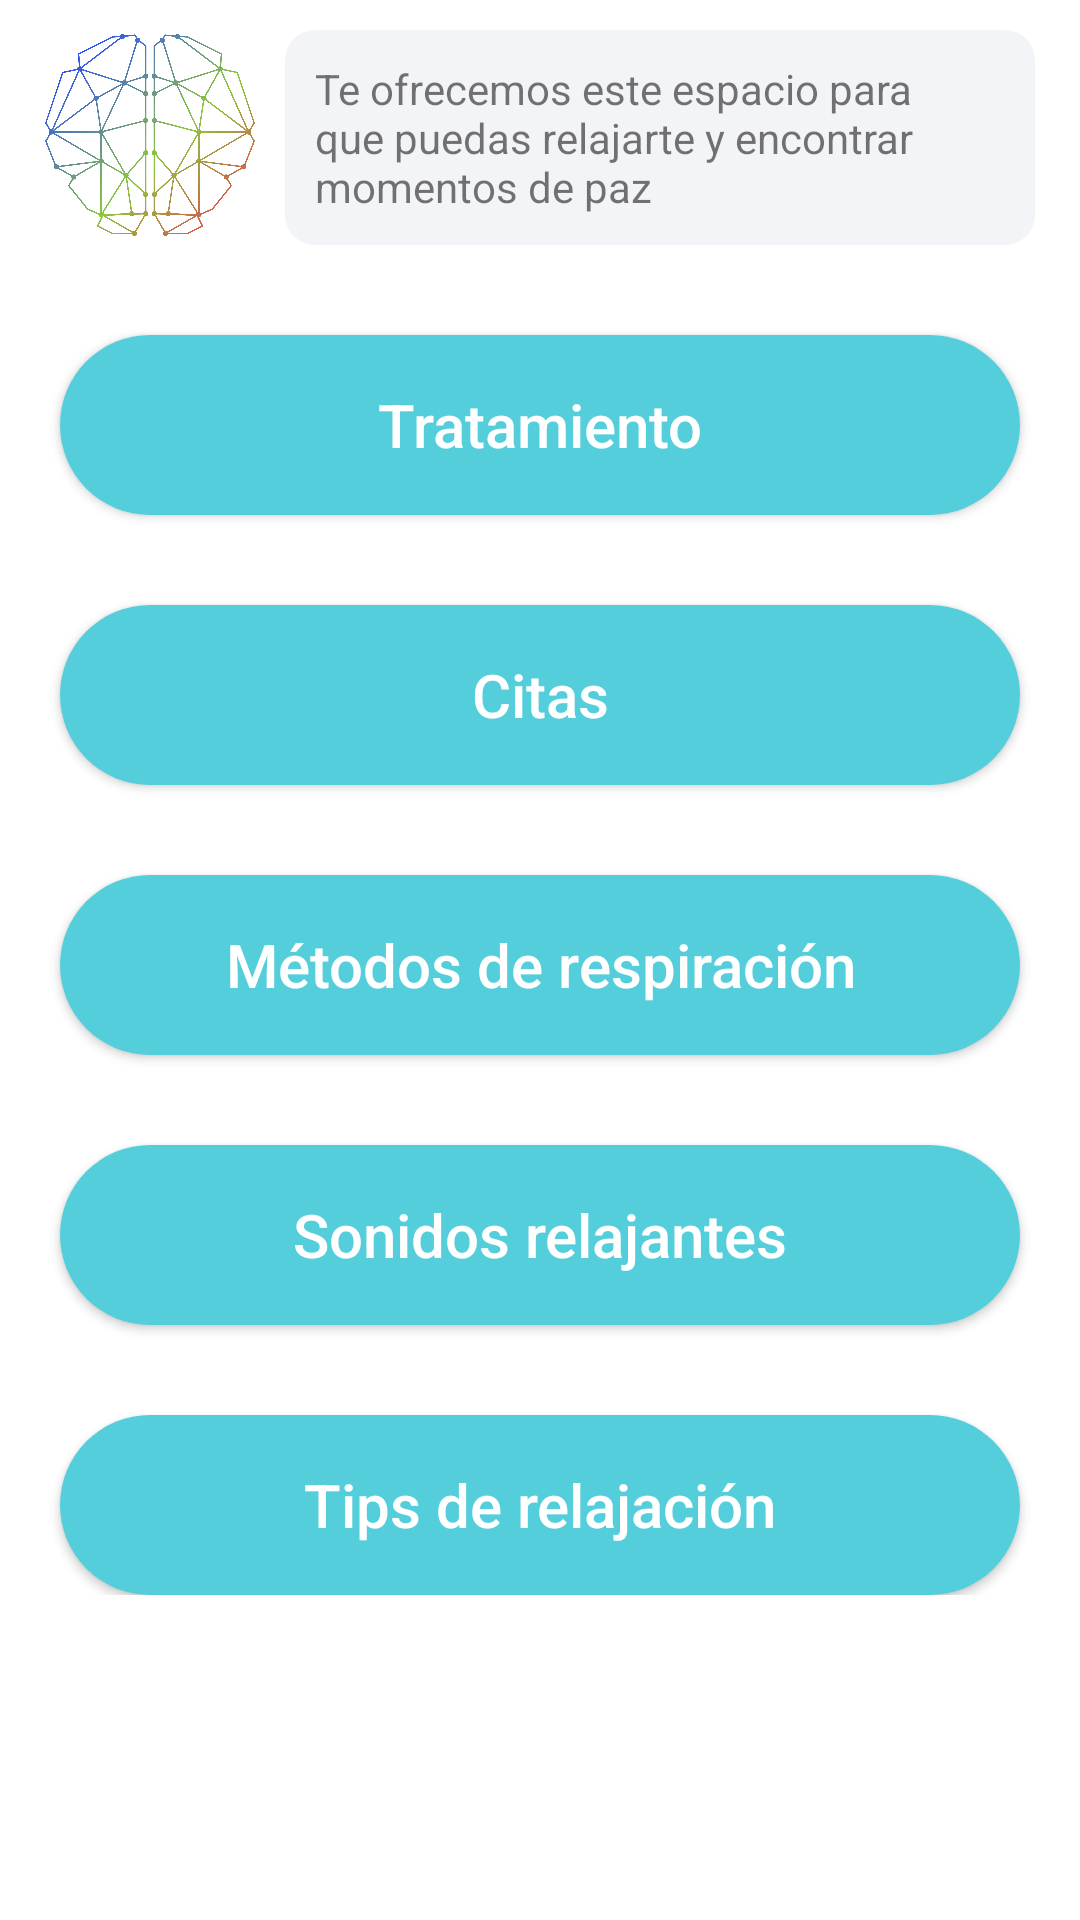

Write the Android layout XML for this screen, with the resource values it uses.
<!-- AndroidManifest.xml: application theme AppTheme -->
<!-- res/layout/fragment_advice.xml -->
<?xml version="1.0" encoding="utf-8"?>
<ScrollView
    xmlns:android="http://schemas.android.com/apk/res/android"
    xmlns:app="http://schemas.android.com/apk/res-auto"
    xmlns:tools="http://schemas.android.com/tools"
    android:layout_height="match_parent"
    android:layout_width="match_parent"
    android:background="@color/colorPrimary"
    tools:context=".ui.advice.AdviceFragment">

    <androidx.constraintlayout.widget.ConstraintLayout
        android:layout_width="match_parent"
        android:layout_height="wrap_content">

        <LinearLayout
            android:id="@+id/advice_title"
            android:layout_width="match_parent"
            android:layout_height="wrap_content"
            app:layout_constraintTop_toTopOf="parent"
            app:layout_constraintStart_toStartOf="parent"
            android:paddingStart="15dp"
            android:paddingEnd="15dp"
            android:orientation="horizontal">

            <ImageView
                android:id="@+id/control_image"
                android:layout_marginTop="10dp"
                app:layout_constraintTop_toTopOf="parent"
                app:layout_constraintStart_toStartOf="parent"
                app:layout_constraintEnd_toEndOf="parent"
                android:layout_width="70dp"
                android:layout_height="70dp"
                android:src="@drawable/tc_logo_icon" />

            <TextView
                android:id="@+id/text_control_hello"
                android:background="@drawable/input"
                android:layout_width="match_parent"
                android:layout_height="wrap_content"
                android:minHeight="70dp"
                android:gravity="start|center"
                android:layout_marginStart="10dp"
                android:layout_marginTop="10dp"
                android:padding="10dp"
                android:text="@string/advice_title"
                android:textSize="14sp" />
        </LinearLayout>

        <Button
            android:id="@+id/advice_btn_treatments"
            android:background="@drawable/button_enabled"
            android:textColor="@color/defaultTextColorWhite"
            android:textAllCaps="false"
            android:layout_width="match_parent"
            android:layout_height="60sp"
            android:gravity="center"
            android:layout_marginTop="30sp"
            android:layout_marginStart="20dp"
            android:layout_marginEnd="20dp"
            android:textSize="20sp"
            android:text="@string/advice_btn_treatments"
            app:layout_constraintStart_toStartOf="parent"
            app:layout_constraintEnd_toEndOf="parent"
            app:layout_constraintTop_toBottomOf="@id/advice_title"/>

        <Button
            android:id="@+id/advice_btn_quotes"
            android:background="@drawable/button_enabled"
            android:textColor="@color/defaultTextColorWhite"
            android:textAllCaps="false"
            android:layout_width="match_parent"
            android:layout_height="60sp"
            android:gravity="center"
            android:layout_marginTop="30sp"
            android:layout_marginStart="20dp"
            android:layout_marginEnd="20dp"
            android:textSize="20sp"
            android:text="@string/advice_btn_quotes"
            app:layout_constraintStart_toStartOf="parent"
            app:layout_constraintEnd_toEndOf="parent"
            app:layout_constraintTop_toBottomOf="@id/advice_btn_treatments"/>

        <Button
            android:id="@+id/advice_btn_breath_methods"
            android:background="@drawable/button_enabled"
            android:textColor="@color/defaultTextColorWhite"
            android:textAllCaps="false"
            android:layout_width="match_parent"
            android:layout_height="60sp"
            android:gravity="center"
            android:layout_marginTop="30sp"
            android:layout_marginStart="20dp"
            android:layout_marginEnd="20dp"
            android:textSize="20sp"
            android:text="@string/advice_btn_breath_methods"
            app:layout_constraintStart_toStartOf="parent"
            app:layout_constraintEnd_toEndOf="parent"
            app:layout_constraintTop_toBottomOf="@id/advice_btn_quotes"/>

        <Button
            android:id="@+id/advice_btn_relax_sounds"
            android:background="@drawable/button_enabled"
            android:textColor="@color/defaultTextColorWhite"
            android:textAllCaps="false"
            android:layout_width="match_parent"
            android:layout_height="60sp"
            android:gravity="center"
            android:layout_marginTop="30sp"
            android:layout_marginStart="20dp"
            android:layout_marginEnd="20dp"
            android:textSize="20sp"
            android:text="@string/advice_btn_relax_sounds"
            app:layout_constraintStart_toStartOf="parent"
            app:layout_constraintEnd_toEndOf="parent"
            app:layout_constraintTop_toBottomOf="@id/advice_btn_breath_methods"/>

        <Button
            android:id="@+id/advice_btn_information"
            android:background="@drawable/button_enabled"
            android:textColor="@color/defaultTextColorWhite"
            android:textAllCaps="false"
            android:layout_width="match_parent"
            android:layout_height="60sp"
            android:gravity="center"
            android:layout_marginTop="30dp"
            android:layout_marginStart="20dp"
            android:layout_marginEnd="20dp"
            android:textSize="20sp"
            android:text="@string/advice_btn_information"
            app:layout_constraintStart_toStartOf="parent"
            app:layout_constraintEnd_toEndOf="parent"
            app:layout_constraintTop_toBottomOf="@id/advice_btn_relax_sounds"/>

    </androidx.constraintlayout.widget.ConstraintLayout>
</ScrollView>
<!-- resources referenced by this layout -->
<resources>
  <color name="colorPrimary">#FFFFFF</color>
  <color name="defaultTextColorWhite">#FFFFFF</color>
  <!-- drawable button_enabled (drawable) -->
  <?xml version="1.0" encoding="utf-8"?>
  <shape xmlns:android="http://schemas.android.com/apk/res/android"
      android:shape="rectangle"
      android:padding="5dp">
  
      <solid android:color="#55cedc"/>
  
      <corners
          android:bottomRightRadius="100dp"
          android:bottomLeftRadius="100dp"
          android:topLeftRadius="100dp"
          android:topRightRadius="100dp" />
  </shape>
  <!-- drawable input (drawable) -->
  <?xml version="1.0" encoding="utf-8"?>
  <shape xmlns:android="http://schemas.android.com/apk/res/android"
      android:shape="rectangle"
      android:padding="5dp">
  
      <solid android:color="#f3f4f8"/>
  
  <corners
          android:bottomRightRadius="10dp"
          android:bottomLeftRadius="10dp"
          android:topLeftRadius="10dp"
          android:topRightRadius="10dp" />
  </shape>
  <!-- drawable tc_logo_icon: png bitmap (drawable-mdpi, 325858 bytes) -->
  <string name="advice_btn_breath_methods">Métodos de respiración</string>
  <string name="advice_btn_information">Tips de relajación</string>
  <string name="advice_btn_quotes">Citas</string>
  <string name="advice_btn_relax_sounds">"Sonidos relajantes</string>
  <string name="advice_btn_treatments">Tratamiento</string>
  <string name="advice_title">Te ofrecemos este espacio para que puedas relajarte y encontrar momentos de paz</string>
  <style name="AppTheme" parent="Theme.AppCompat.Light.NoActionBar">
          
          <item name="colorPrimary">@color/colorPrimary</item>
          <item name="colorPrimaryDark">@color/colorPrimaryDark</item>
          <item name="colorAccent">@color/colorAccent</item>
          <item name="android:homeAsUpIndicator">@drawable/ic_back_arrow</item>
      </style>
  <color name="colorPrimaryDark">#3354f4</color>
  <color name="colorAccent">#3354f4</color>
  <!-- drawable ic_back_arrow: png bitmap (drawable-hdpi, 222 bytes) -->
</resources>
